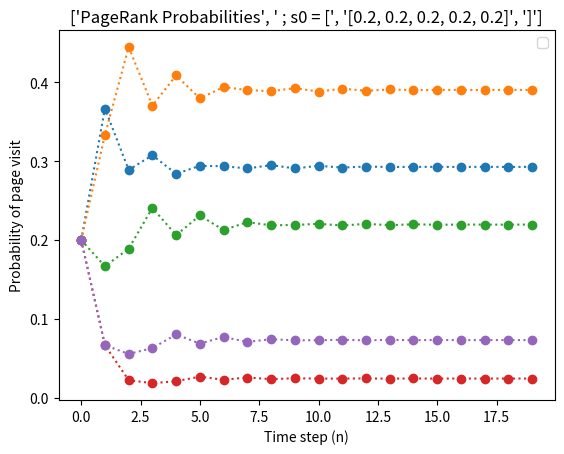
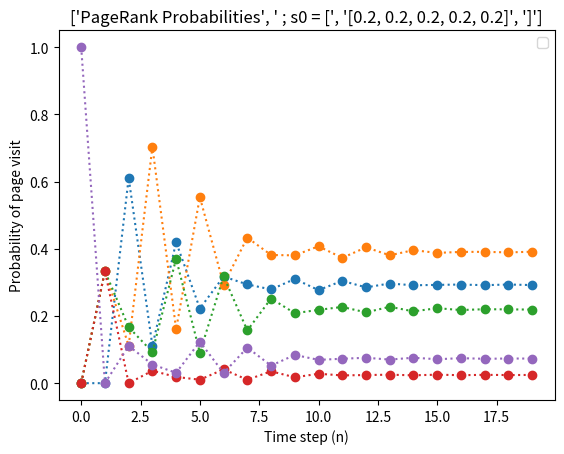

Reproduce these figures in Python, in order.
import numpy as np 
import matplotlib.pyplot as plt

def problem_1():
	N = 10**4
	n = 15

	P = np.matrix( [[1/3, 1/3, 1/3], [1/2, 0, 1/2], [1/4, 1/4, 1/2]] )
	D = np.matrix( [1/4, 1/2, 1/4] ) 

	X = []
	M = []

	for j in range(0, N):
		num = np.random.rand()
		S = []
		if num <= D[0, 0]:
			state = 'R'
		elif D[0, 0] < num <= (D[0, 0] + D[0, 1]):
			state = 'N'
		elif (D[0, 0] + D[0, 1]) < num:
			state = 'S'

		S.append(state)

		for k in range(0, n - 1):
			s = S[k]
			r = np.random.rand()
			if s == 'R':
				if r <= P[0, 0]:
					_state = 'R'
				elif P[0, 0] < r <= (P[0, 0] + P[0, 1]):
					_state = 'N'
				elif (P[0, 0] + P[0, 1]) < r:
					_state = 'S'
			elif s == 'N':
				if r <= P[1, 0]:
					_state = 'R'
				elif P[1, 0] < r <= (P[1, 0] + P[1, 1]):
					_state = 'N'
				elif (P[1, 0] + P[1, 1]) < r:
					_state = 'S'
			elif s == 'S':
				if r <= P[2, 0]:
					_state = 'R'
				elif P[2, 0] < r <= (P[2, 0] + P[2, 1]):
					_state = 'N'
				elif (P[2, 0] + P[2, 1]) < r:
					_state = 'S'

			S.append(_state)
		
		X.append(S)

	for j in range(0, n):
		x = [X[i][j] for i in range(0, N)]
		ma = len(list(filter(lambda a : a == 'R', x)))
		mb = len(list(filter(lambda a : a == 'N', x)))
		mc = len(list(filter(lambda a : a == 'S', x)))
		M.append([ma/N, mb/N, mc/N])

	ma = [M[i][0] for i in range(0, len(M))]
	mb = [M[i][1] for i in range(0, len(M))]
	mc = [M[i][2] for i in range(0, len(M))]

	nv = range(0, n)

	plt.figure(1); 
	plt.title('Simulation results -- States R, N,S')
	plt.xlabel('Time step (n)')
	plt.ylabel('Prob(State)')
	plt.legend(['State R', 'State N', 'State S'])
	plt.plot(ma ,'*:', mb, '*:', mc, '*:')
	plt.show()


	D = [[1/3, 1/3, 1/3], [1/2, 0, 1/2], [1/4, 1/4, 1/2]]
	Y = [[1/4, 1/2, 1/4]]

	for k in range(0, n - 1):
		Y.append(np.dot(Y[k], D))

	print(*Y, sep='\n')

	ya = [Y[i][0]for i in range(0, len(Y))]
	yb = [Y[i][1]for i in range(0, len(Y))]
	yc = [Y[i][2]for i in range(0, len(Y))]


	plt.figure(2); 
	plt.plot(nv, ya,'o:',nv, yb,'o:',nv, yc,'o:');
	plt.title('Results based on State Transition Matrix -- States R, N,S')
	plt.xlabel('Time step (n)')
	plt.ylabel('Prob(State)')
	plt.legend(['State R', 'State N', 'State S'])
	plt.show()

	plt.figure(3); 
	plt.plot(nv, ma ,'*:', nv, mb, '*:', nv, mc, '*:', nv, ya,'o:',nv, yb,'o:',nv, yc,'o:')
	plt.title('Comparison: Experimental simulation & State transition matrix')
	plt.xlabel('Time step (n)')
	plt.ylabel('Prob(State)');
	plt.legend(['Experimental simulation','State transition matrix'])
	plt.show()




def problem_2():
	N = 10**4
	n = 20

	P = [[0, 1, 0, 0, 0], [1/2, 0, 1/2, 0, 0], [1/3, 1/3, 0, 0, 1/3], [1, 0, 0, 0, 0], [0, 1/3, 1/3, 1/3, 0]]

	v = [[1/5, 1/5, 1/5, 1/5, 1/5], [0, 0, 0, 0, 1]]

	for j in range(0, 2):

		Y = [v[j]]

		for k in range(0, n - 1):
			Y.append(np.dot(Y[k], P))

		nv = range(0, n)

		plt.figure(j); 
		plt.title(['PageRank Probabilities', ' ; s0 = [', str(v[0]), ']']);
		plt.xlabel('Time step (n)');
		plt.ylabel('Probability of page visit')
		plt.legend(['A', 'B', 'C', 'D', 'E'])
		plt.plot(nv, Y,'o:')
		plt.show()

		l = [(sum(Y[i][j] for i in range(0, len(Y))) / n) for j in range(0, len(Y[0]))]

		print(*l, sep='\n')



problem_2()





